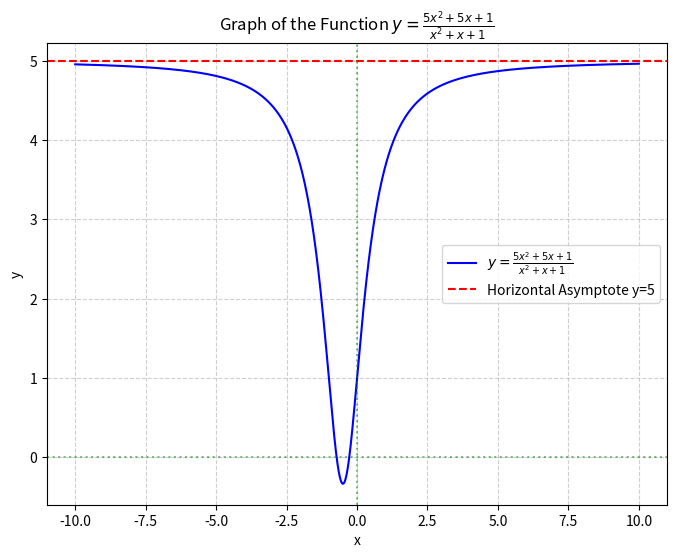

Write the Python code that produced this figure.
#implementing graph sketching using python
#source: 9231 w18 12

import numpy as np
import matplotlib.pyplot as plt

# 定义函数
def y(x):
    return (5 * x**2 + 5 * x + 1) / (x**2 + x + 1)

# 生成x值范围（避免分母为零的点）
x = np.linspace(-10, 10, 1000)  # 从-10到10生成1000个点

# 计算对应的y值
y_values = y(x)

# 绘制图像
plt.figure(figsize=(8, 6))
plt.plot(x, y_values, label=r'$y=\frac{5x^{2}+5x+1}{x^{2}+x+1}$', color='blue')
plt.title('Graph of the Function $y = \\frac{5x^{2}+5x+1}{x^{2}+x+1}$')
plt.xlabel('x')
plt.ylabel('y')
plt.grid(True, linestyle='--', alpha=0.6)
plt.legend()
plt.axhline(y=5, color='red', linestyle='--', label='Horizontal Asymptote y=5')  # 水平渐近线
plt.axvline(x=0, color='green', linestyle=':', alpha=0.5)  # y轴参考线
plt.axhline(y=0, color='green', linestyle=':', alpha=0.5)  # x轴参考线
plt.legend()
plt.show()
